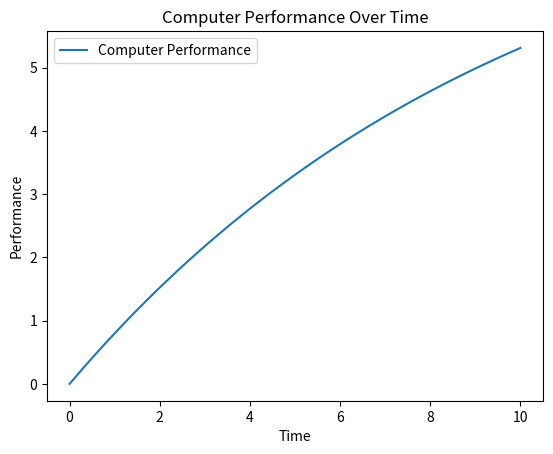

Reproduce this figure in Python.
import numpy as np
import matplotlib.pyplot as plt

# Define the factors that affect computer performance
processor_speed = 3.5 # GHz
memory_speed = 2400 # MHz
storage_size = 1 # TB
size_of_data = 100 # GB
computational_task_complexity = 10 # arbitrary units

# Calculate the maximum possible performance level
Pmax = (processor_speed * memory_speed * storage_size) / (size_of_data * computational_task_complexity)

# Define the differential equation for computer performance
def dPdt(P, t):
    k = 0.1 # arbitrary constant of proportionality
    return k*(Pmax - P)

# Define the initial performance level and time range
P0 = 0
t_vals = np.linspace(0, 10, 100)

# Solve the differential equation using odeint from scipy.integrate
from scipy.integrate import odeint
P_vals = odeint(dPdt, P0, t_vals)

# Plot the performance over time
plt.plot(t_vals, P_vals, label='Computer Performance')
plt.xlabel('Time')
plt.ylabel('Performance')
plt.title('Computer Performance Over Time')
plt.legend()
plt.show()

